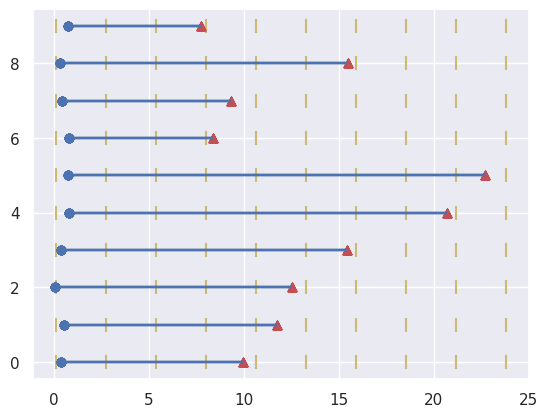
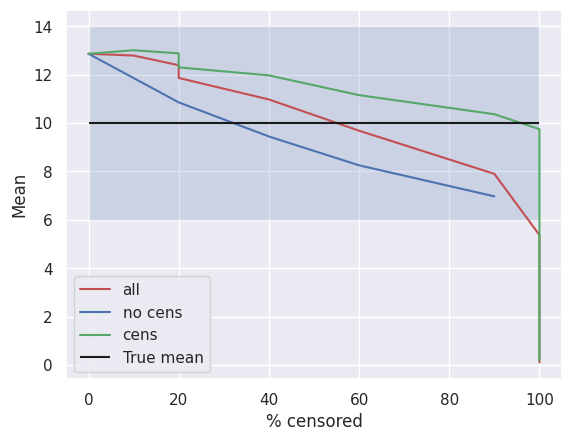

Source code (Python) for these figures, in order:
"""

Test survival analysis feasibility for single censored events with different starting points.

1. Every event has a randomly distributed start following a uniform distribution
2. Every event has a randomly distributed lengths following a normal distribution
3. Every event is censored at the same value

We test the effects of the % censoring on the fitting of a known distribution by plotting the % of censored values
with the estimated mean.

"""

import scipy.stats as ss
import numpy as np
import seaborn as sns
import matplotlib.pyplot as plt
import pandas as pd

sns.set_theme()


def plot_survival(start_times, end_times, censoring = None):
    """
    Function used to plot a survival diagram

    :param start_times: list of start times
    :param end_times: list of end times
    """

    if censoring is not None:
        if len(censoring) == 1:
            censoring_points = np.repeat(censoring, len(start_times))

        for i, (start, end, censoring) in enumerate(zip(start_times, end_times, censoring_points)):
            plt.scatter(end, i, color='r', marker='^')
            plt.scatter(start, i, color='b', marker='o')
            plt.scatter(censoring, i, color='y', marker='|', s=100)
            plt.hlines(y=i, xmin=start, xmax=end)
    else:
        for i, (start, end) in enumerate(zip(start_times, end_times)):
            plt.scatter(end, i, color='r', marker='^')
            plt.scatter(start, i, color='b', marker='o')
            plt.hlines(y=i, xmin=start, xmax=end)
    plt.show()


mean = 10
std = 4
n_lines = 10

percentage_censoring_list = []
mean_everything_list = []  # list of means for fitting all the data
mean_nocensor_list = []  # list of means for fitting excluding censored data
mean_censor_list = []  # list of means for fitting using censoring

n_windows = 10  # number of windows used to censor the values

lengths = ss.norm.rvs(loc=mean, scale=std, size=n_lines)
lengths[np.where(lengths < 0)] *= -1  # flip to positive negative ends
starts = ss.uniform.rvs(size=n_lines)
ends = starts+lengths

minimum_start = min(starts)  # Min start value
maximum_end = max(ends)  # Max end value

# plot_survival(starts, ends)

dataset = pd.DataFrame({'starts': starts, 'ends': ends, 'og': lengths, 'modified': lengths, 'censored': np.zeros_like(lengths)})
n_total = len(dataset)

censoring_values = np.linspace(0.1, maximum_end*1.05, n_windows)  # Values where we censor the data

for censoring_value in censoring_values:

    dataset.loc[dataset['ends'] >= censoring_value, 'censored'] = 1  # Flag the values > than the censoring value
    dataset.loc[dataset['censored'] == 1, 'modified'] = censoring_value  # Set the flagged value equal to the censoring value
    censored = dataset.loc[dataset['censored'] == 1, 'modified']  # Get censored values
    uncensored = dataset.loc[dataset['censored'] == 0, 'modified']  # Get uncensored values

    n_censored = len(censored)  # number of censored values
    print(n_censored)
    plot_survival(starts, ends, [censoring_value])
    percentage_censored = 100*(n_censored/n_total)
    percentage_censoring_list.append(percentage_censored)

    # Fit everything

    mean_all, std_all = ss.norm.fit(dataset['modified'])
    mean_everything_list.append(mean_all)

    # Fit only non censored

    mean_nocens, std_nocens = ss.norm.fit(uncensored)
    mean_nocensor_list.append(mean_nocens)

    # Fit with censoring

    ss_dataset = ss.CensoredData(uncensored=uncensored, right=censored)

    mean_cens, std_cens = ss.norm.fit(ss_dataset)
    mean_censor_list.append(mean_cens)

    dataset['modified'] = dataset['og']  # Reset the values
    dataset['censored'] = 0  # Reset the censoring flag


fig, ax = plt.subplots()
ax.plot(percentage_censoring_list, mean_everything_list, color='r', label='all')
ax.plot(percentage_censoring_list, mean_nocensor_list, color='b', label='no cens')
ax.plot(percentage_censoring_list, mean_censor_list, color='g', label='cens')
ax.hlines(y=mean, xmin=min(percentage_censoring_list), xmax=max(percentage_censoring_list),
           colors='k', label='True mean')

ax.fill_between(percentage_censoring_list, mean-std, mean+std, alpha=0.2)

ax.set_xlabel('% censored')
ax.set_ylabel('Mean')
ax.legend()
plt.show()